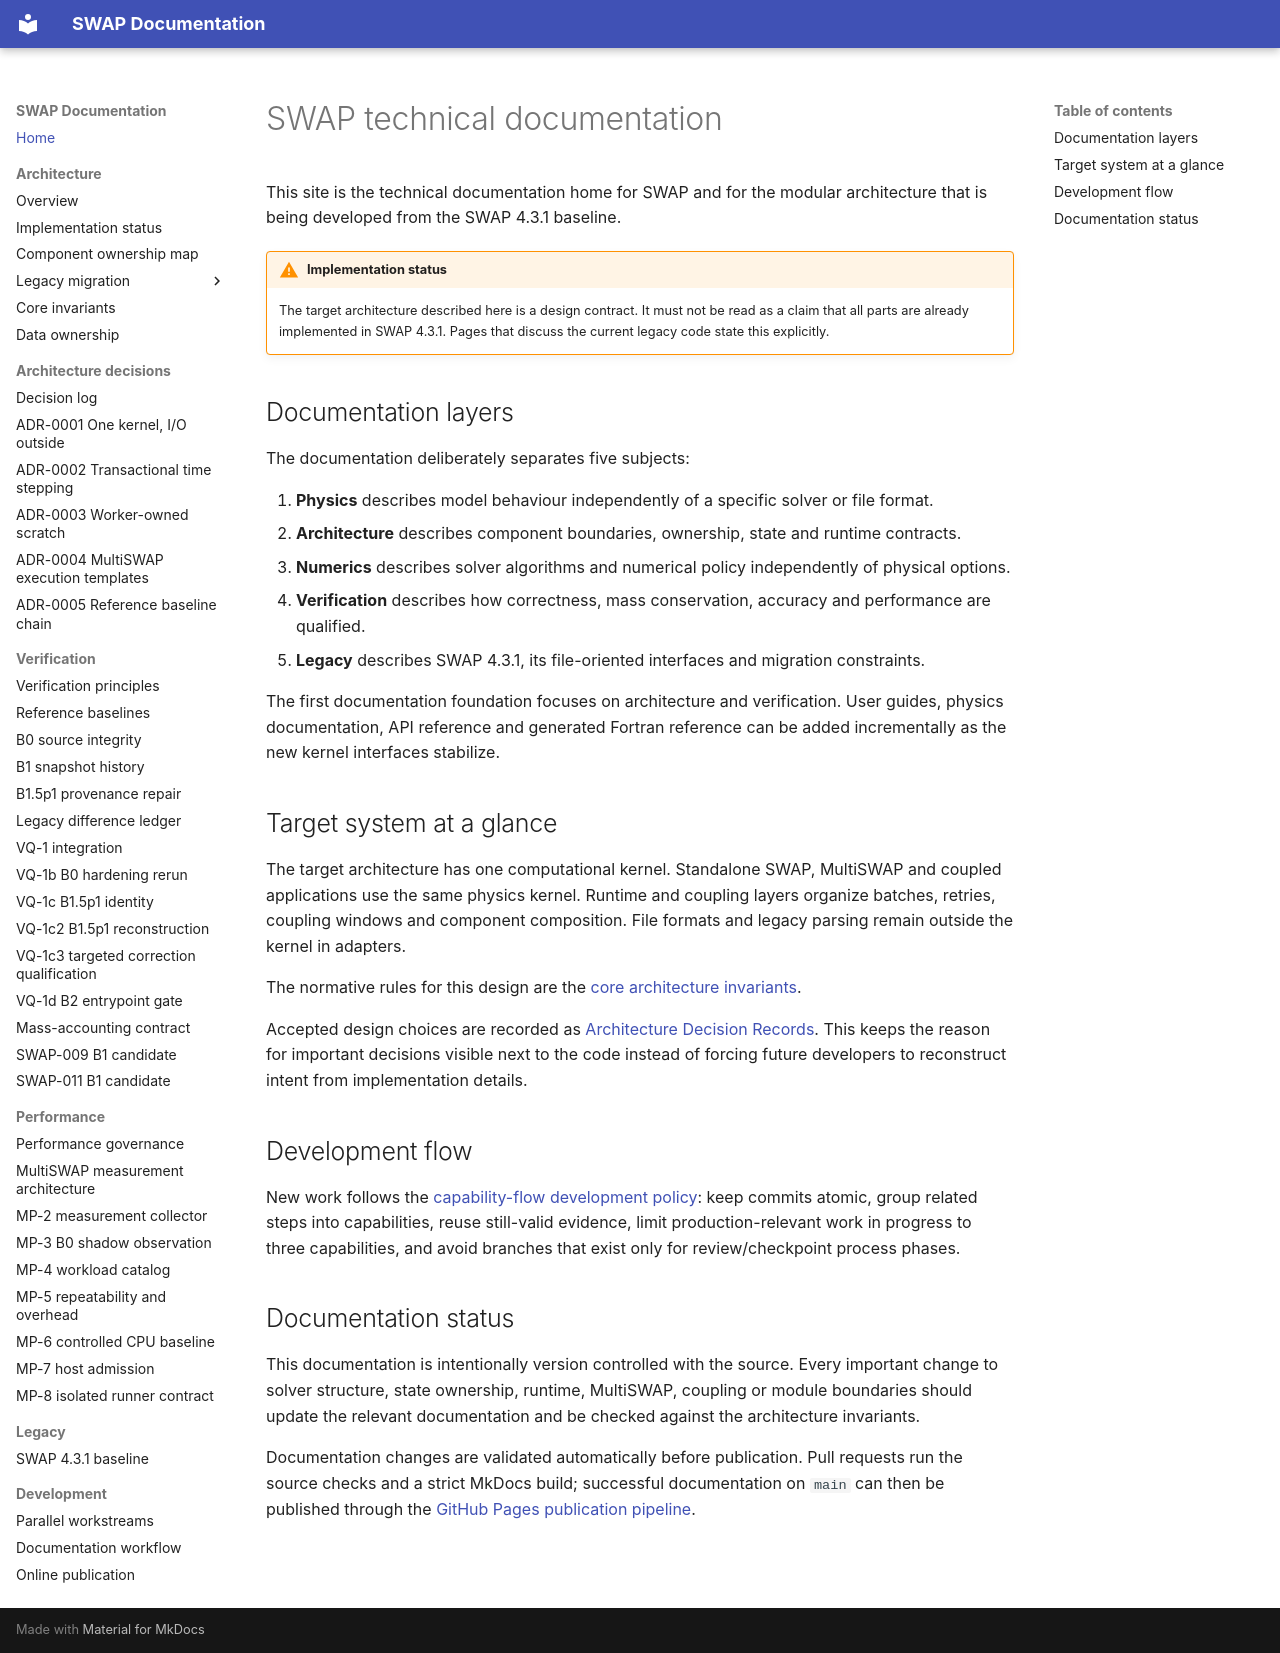

repository: abhedwig-cell/SWAP5 · page: index.html · generator: mkdocs

# SWAP technical documentation

This site is the technical documentation home for SWAP and for the modular architecture that is being developed from the SWAP 4.3.1 baseline.

!!! warning "Implementation status"
    The target architecture described here is a design contract. It must not be read as a claim that all parts are already implemented in SWAP 4.3.1. Pages that discuss the current legacy code state this explicitly.

## Documentation layers

The documentation deliberately separates five subjects:

1. **Physics** describes model behaviour independently of a specific solver or file format.
2. **Architecture** describes component boundaries, ownership, state and runtime contracts.
3. **Numerics** describes solver algorithms and numerical policy independently of physical options.
4. **Verification** describes how correctness, mass conservation, accuracy and performance are qualified.
5. **Legacy** describes SWAP 4.3.1, its file-oriented interfaces and migration constraints.

The first documentation foundation focuses on architecture and verification. User guides, physics documentation, API reference and generated Fortran reference can be added incrementally as the new kernel interfaces stabilize.

## Target system at a glance

The target architecture has one computational kernel. Standalone SWAP, MultiSWAP and coupled applications use the same physics kernel. Runtime and coupling layers organize batches, retries, coupling windows and component composition. File formats and legacy parsing remain outside the kernel in adapters.

The normative rules for this design are the [core architecture invariants](architecture/invariants.md).

Accepted design choices are recorded as [Architecture Decision Records](decisions/index.md). This keeps the reason for important decisions visible next to the code instead of forcing future developers to reconstruct intent from implementation details.

## Development flow

New work follows the [capability-flow development policy](development/capability-flow.md): keep commits atomic, group related steps into capabilities, reuse still-valid evidence, limit production-relevant work in progress to three capabilities, and avoid branches that exist only for review/checkpoint process phases.

## Documentation status

This documentation is intentionally version controlled with the source. Every important change to solver structure, state ownership, runtime, MultiSWAP, coupling or module boundaries should update the relevant documentation and be checked against the architecture invariants.

Documentation changes are validated automatically before publication. Pull requests run the source checks and a strict MkDocs build; successful documentation on `main` can then be published through the [GitHub Pages publication pipeline](development/publication.md).
